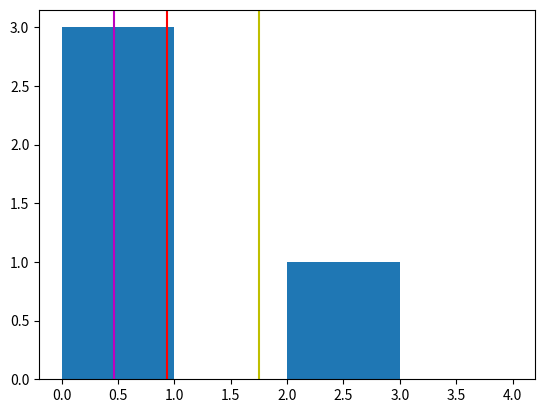

This figure's Python source:
import numpy as np
import scipy.stats as sps
import random
import matplotlib.pyplot as plt


class MathSampleParameters:

    def __init__(self, sampleSize):
        self.size = sampleSize

    def generateNormalSample(self, local, var):
        return [np.random.normal(loc=local, scale=var) for _ in range(self.size)]

    def generateUniformSample(self):
        return [np.random.uniform(low=0, high=100) for _ in range(self.size)]

    def generateRayleighSample(self):
        return [np.random.rayleigh() for _ in range(self.size)]

    def generateExponentialSample(self):
        return [np.random.exponential() for _ in range(self.size)]

    def generateGammaSample(self):
        return [np.random.gamma(2.) for _ in range(self.size)]

    def generateWeibullSample(self):
        return [np.random.weibull(5.) for _ in range(self.size)]

    def generateLognormalSample(self):
        return [np.random.lognormal() for _ in range(self.size)]

    def generateBetaSample(self):
        return [np.random.beta(0, 1) for _ in range(self.size)]

    @staticmethod
    def expectation(array):
        return np.mean(array)

    @staticmethod
    def variation(array):
        return np.var(array)

    @staticmethod
    def skewness(array):
        return sps.skew(array)

    @staticmethod
    def median(array):
        return np.median(array)

    @staticmethod
    def mode(array):
        return float(sps.mode(array)[0])


def main():
    m = MathSampleParameters(5)
    sample = m.generateNormalSample(2.5,1)
    print(sample)

    x_value = [value for value in range(0, 5, 1)]
    plt.hist(sample, x_value)
    plt.axvline(x=m.median(sample), color='r')
    plt.axvline(x=m.mode(sample), color='m')
    plt.axvline(x=m.expectation(sample), color='y')
    plt.show()

    print(f"M = {m.expectation(sample)}")
    print(f"D = {m.variation(sample)}")
    print(f"SK = {m.skewness(sample)}")
    print(f"Mode = {m.mode(sample)}")
    print(f"Median = {m.median(sample)}")


if __name__ == '__main__':
    main()
